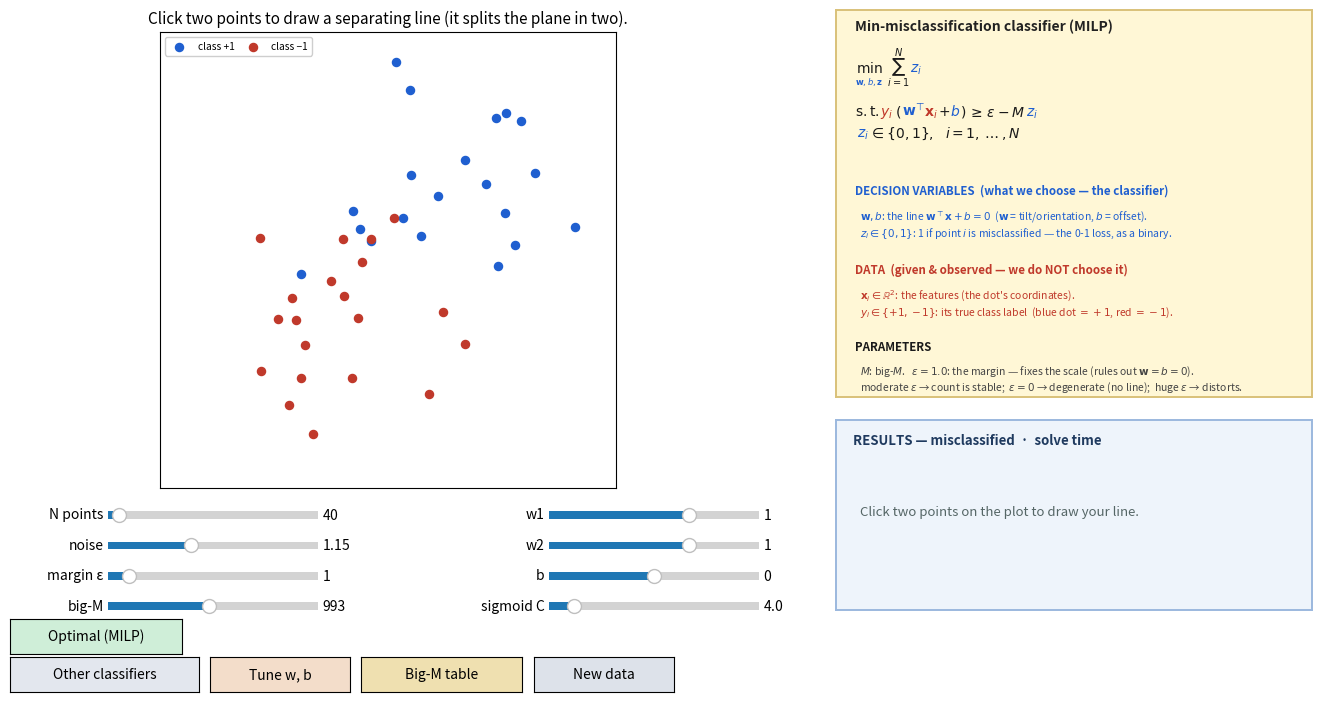

Here is the Python script that generated this plot:
"""
CLASSIFICATION MODULE — draw your own separating line vs. the MILP optimum
==========================================================================
IP-course exhibit (same dashboard style as the LAP modules).  Students are given a
2-D labelled dataset and DRAW a linear classifier by clicking two points; the panel
reports how many points their line misclassifies.  Pressing "Optimal (MILP)" solves
the exact minimum-misclassification problem and overlays the optimal line to compare.

The 0-1 (indicator) loss is modelled as a MILP — one binary z_i per point + big-M:
    min  sum_i z_i   s.t.  y_i (w.x_i + b) >= 1 - M z_i ,  z_i in {0,1}.

Run:  python viz/module_classify.py
"""
import os
import sys
import time
import contextlib
import numpy as np
import matplotlib.pyplot as plt
from matplotlib.widgets import Slider, Button
from matplotlib.lines import Line2D
from matplotlib.offsetbox import TextArea, HPacker, VPacker, AnnotationBbox
from scipy.optimize import milp, LinearConstraint, Bounds, minimize


@contextlib.contextmanager
def _silence_stdio():
    """Mute the C-level stdout/stderr (HiGHS prints internal MIP logging there)."""
    sys.stdout.flush(); sys.stderr.flush()
    saved = (os.dup(1), os.dup(2))
    devnull = os.open(os.devnull, os.O_WRONLY)
    try:
        os.dup2(devnull, 1); os.dup2(devnull, 2)
        yield
    finally:
        os.dup2(saved[0], 1); os.dup2(saved[1], 2)
        os.close(devnull); os.close(saved[0]); os.close(saved[1])

POS, NEG, YOU, OPT, WB = "#1f5fd0", "#c0392b", "#111111", "#1a8a3a", "#e8820c"
SVM_C, LOG_C, NN_C = "#7e3ff2", "#0e8a8a", "#d6336c"   # SVM purple / logistic teal / NN pink
SIG_C = "#b5179e"   # sigmoid (nonconvex smooth 0-1 loss) — magenta
DEC, DATA, PAR = "#1f5fd0", "#c0392b", "#1a1a1a"   # decision (blue) / data (red) / params
W_BND, B_BND = 20.0, 8.0    # w-bound generous so the margin ε is a pure scale normalization
seed_rng = np.random.default_rng(0)
state = {"X": None, "y": None, "clicks": [], "you": None, "opt": None,
         "wb": None, "wb_on": False, "bigm": None,
         "svm": None, "logistic": None, "sigmoid": None, "sig_seed": 0,
         "nn": None, "nn_size": "small", "algo": "milp", "show_algos": False}


def _minop(sub, fs):
    return VPacker(align="center", pad=0, sep=0, children=[
        TextArea(r"$\min$", textprops=dict(color=PAR, fontsize=fs)),
        TextArea(sub, textprops=dict(color=DEC, fontsize=fs * 0.6))])


def _eqline(items, fs):
    ch = [it if not isinstance(it, tuple)
          else TextArea(it[0], textprops=dict(color=it[1], fontsize=fs)) for it in items]
    return HPacker(align="baseline", pad=0, sep=0, children=ch)


def gen_data(N, noise=1.15):
    rng = np.random.default_rng(int(seed_rng.integers(1, 99999)))
    n1 = N // 2
    X = np.vstack([rng.normal([1.25, 1.25], noise, (n1, 2)),
                   rng.normal([-1.25, -1.25], noise, (N - n1, 2))])
    y = np.r_[np.ones(n1), -np.ones(N - n1)]
    state["X"], state["y"] = X, y
    state["clicks"], state["you"], state["opt"] = [], None, None
    state["svm"] = state["logistic"] = state["sigmoid"] = state["nn"] = None  # stale on new data


def evaluate(w, b):
    """Misclassified count + mask for a line, taking the better of the 2 orientations."""
    X, y = state["X"], state["y"]
    s = X @ w + b
    e1 = (np.where(s >= 0, 1, -1) != y)
    e2 = (np.where(-s >= 0, 1, -1) != y)
    if e1.sum() <= e2.sum():
        return int(e1.sum()), e1, (np.asarray(w), b)
    return int(e2.sum()), e2, (-np.asarray(w), -b)


def line_from_clicks(p1, p2):
    d = np.array(p2) - np.array(p1)
    w = np.array([-d[1], d[0]])                 # normal to the drawn segment
    return w, -w @ np.array(p1)


def solve_milp():
    X, y = state["X"], state["y"]; N = len(y)
    gamma = float(s_margin.val)
    M = 10 ** float(s_bigm.val)                         # from the big-M slider (log scale)
    A = np.zeros((N, 3 + N))
    A[:, 0:2] = y[:, None] * X
    A[:, 2] = y
    A[np.arange(N), 3 + np.arange(N)] = M
    con = LinearConstraint(A, lb=np.full(N, gamma), ub=np.inf)
    bounds = Bounds(np.r_[-W_BND, -W_BND, -B_BND, np.zeros(N)],
                    np.r_[W_BND, W_BND, B_BND, np.ones(N)])
    t = time.perf_counter()
    # presolve OFF so a loose big-M is NOT auto-tightened — the M really affects the time
    with _silence_stdio():
        res = milp(c=np.r_[0, 0, 0, np.ones(N)], constraints=con,
                   integrality=np.r_[0, 0, 0, np.ones(N)], bounds=bounds,
                   options={"presolve": False, "time_limit": 20})
    dt = time.perf_counter() - t
    if res.x is None:                                   # too-small M → can be infeasible
        state["opt"] = {"infeasible": True, "M": M, "time": dt, "miss": None}
    else:
        miss, mask, (w, b) = evaluate(res.x[0:2], res.x[2])
        state["opt"] = {"w": w, "b": b, "miss": miss, "mask": mask, "time": dt, "M": M}


def _solve_M(M, relax=False, tl=10):
    """Solve the MILP (or its LP relaxation) for a GIVEN big-M.  presolve is turned
    off so a loose big-M is not silently tightened away by the solver."""
    X, y = state["X"], state["y"]; N = len(y); eps = float(s_margin.val)
    A = np.zeros((N, 3 + N)); A[:, 0:2] = y[:, None] * X; A[:, 2] = y
    A[np.arange(N), 3 + np.arange(N)] = M
    con = LinearConstraint(A, lb=np.full(N, eps), ub=np.inf)
    bnd = Bounds(np.r_[-W_BND, -W_BND, -B_BND, np.zeros(N)],
                 np.r_[W_BND, W_BND, B_BND, np.ones(N)])
    integ = np.r_[0, 0, 0, (np.zeros(N) if relax else np.ones(N))]
    t = time.perf_counter()
    with _silence_stdio():
        r = milp(c=np.r_[0, 0, 0, np.ones(N)], constraints=con, integrality=integ,
                 bounds=bnd, options={"presolve": False, "time_limit": tl})
    return r, time.perf_counter() - t


def compute_bigm():
    """Solve at several big-M values to show the cost of choosing M badly."""
    X = state["X"]; eps = float(s_margin.val)
    Mt = eps + W_BND * np.abs(X).sum(1).max() + B_BND     # smallest valid big-M
    rows = []
    for M in (3.0, Mt, 30 * Mt, 300 * Mt):
        lp, _ = _solve_M(M, relax=True, tl=8)
        ip, t = _solve_M(M, tl=10)
        lpb = lp.fun if (lp.success and lp.fun is not None) else None
        miss = evaluate(ip.x[0:2], ip.x[2])[0] if ip.success else None
        rows.append((M, t, miss, lpb))
    state["bigm"] = {"Mt": Mt, "rows": rows}


# ── surrogate-loss classifiers (convex, NO binary variables → fast) ────────────
def solve_svm(C=1.0):
    """Soft-margin SVM (hinge loss): min ½‖w‖² + C·Σ max(0, 1 − yᵢ(wᵀxᵢ+b))."""
    X, y = state["X"], state["y"]

    def f(th):
        w, b = th[:2], th[2]
        return 0.5 * (w @ w) + C * np.maximum(0.0, 1.0 - y * (X @ w + b)).sum()

    def g(th):
        w, b = th[:2], th[2]
        a = (y * (X @ w + b) < 1.0).astype(float)        # active (margin-violating) points
        return np.r_[w - C * (X.T @ (a * y)), -C * (a * y).sum()]

    t = time.perf_counter()
    r = minimize(f, np.zeros(3), jac=g, method="L-BFGS-B")
    dt = time.perf_counter() - t
    miss, mask, (w, b) = evaluate(r.x[:2], r.x[2])
    return {"w": w, "b": b, "miss": miss, "mask": mask, "time": dt}


def solve_logistic(lam=0.01):
    """Logistic regression (log loss): min Σ log(1 + exp(−yᵢ(wᵀxᵢ+b)))."""
    X, y = state["X"], state["y"]

    def f(th):
        w, b = th[:2], th[2]
        return np.logaddexp(0.0, -y * (X @ w + b)).sum() + 0.5 * lam * (w @ w)

    def g(th):
        w, b = th[:2], th[2]
        p = 1.0 / (1.0 + np.exp(np.clip(y * (X @ w + b), -50, 50)))   # σ(−margin)
        return np.r_[X.T @ (-y * p) + lam * w, (-y * p).sum()]

    t = time.perf_counter()
    r = minimize(f, np.zeros(3), jac=g, method="L-BFGS-B")
    dt = time.perf_counter() - t
    miss, mask, (w, b) = evaluate(r.x[:2], r.x[2])
    return {"w": w, "b": b, "miss": miss, "mask": mask, "time": dt}


def solve_sigmoid(C=4.0, seed=0, lam=1e-3):
    """Smooth (NONCONVEX) approximation to the 0-1 loss itself:
        min_{w,b}  Σᵢ 1 / (1 + exp(C·yᵢ(wᵀxᵢ+b)))  (+ tiny ridge to pin the scale).
    Each term is a sigmoid in the margin: ≈1 when misclassified, ≈0 when correct, and
    as C→∞ it → the exact indicator.  But it is NONCONVEX, so gradient descent only
    reaches a LOCAL optimum that depends on the random start — change the seed and the
    line (and the error count) can jump.  This is exactly what the MILP avoids."""
    X, y = state["X"], state["y"]
    rng = np.random.default_rng(int(seed))

    def f(th):
        w, b = th[:2], th[2]
        s = 1.0 / (1.0 + np.exp(np.clip(C * y * (X @ w + b), -50, 50)))   # loss per point
        return s.sum() + 0.5 * lam * (w @ w)

    def g(th):
        w, b = th[:2], th[2]
        s = 1.0 / (1.0 + np.exp(np.clip(C * y * (X @ w + b), -50, 50)))
        d = (-C * s * (1.0 - s)) * y                 # dℓ/d(score) per point
        return np.r_[X.T @ d + lam * w, d.sum()]

    th0 = np.r_[4.0 * rng.standard_normal(2), 2.0 * rng.standard_normal()]   # spread-out random start
    t = time.perf_counter()
    r = minimize(f, th0, jac=g, method="L-BFGS-B")
    dt = time.perf_counter() - t
    miss, mask, (w, b) = evaluate(r.x[:2], r.x[2])
    return {"w": w, "b": b, "miss": miss, "mask": mask, "time": dt}


# ── neural-net classifier (nonlinear boundary; capacity → accuracy → overfit) ──
# small/slim → ~linear;  medium → much better;  large → memorises the data (~100%).
#                hidden units,   max-epochs, weight-decay, stop-when-train-miss≤
NN_SPECS = {"small":  ([6],          2500,  1e-3, None),  # slim → barely beyond a line
            "medium": ([24, 24],     3000,  1e-4, None),  # bends the boundary → much better
            "large":  ([80, 80, 40], 15000, 0.0,  0)}     # high capacity → memorises (~100%)
NN_ORDER = ["small", "medium", "large"]


def _mlp_predict(params, X):
    a = X
    for i, (W, b) in enumerate(params):
        a = a @ W + b
        if i < len(params) - 1:
            a = np.maximum(0.0, a)              # ReLU on hidden layers
    return a[:, 0]                              # linear output logit


def train_nn(size="small"):
    """Train an MLP by full-batch Adam on the logistic (cross-entropy) loss.  Bigger
    nets + more epochs + less weight-decay → they carve a wigglier nonlinear boundary
    and eventually MEMORISE the training points (≈100% train accuracy = overfitting)."""
    hidden, epochs, l2, stop = NN_SPECS[size]
    X, y = state["X"], state["y"]
    mu, sd = X.mean(0), X.std(0) + 1e-9
    Xn = (X - mu) / sd                          # standardise inputs (helps training)
    t = (y + 1) / 2.0                           # labels → {0,1}
    n = len(y)
    rng = np.random.default_rng(0)              # fixed seed → reproducible
    sizes = [2] + hidden + [1]
    params = [[rng.standard_normal((a, b)) * np.sqrt(2.0 / a), np.zeros(b)]
              for a, b in zip(sizes[:-1], sizes[1:])]
    mAd = [[np.zeros_like(W), np.zeros_like(bb)] for W, bb in params]
    vAd = [[np.zeros_like(W), np.zeros_like(bb)] for W, bb in params]
    b1, b2, eps, lr = 0.9, 0.999, 1e-8, 0.02
    t0 = time.perf_counter()
    for ep in range(1, epochs + 1):
        acts = [Xn]                             # forward, caching activations
        for i, (W, b) in enumerate(params):
            z = acts[-1] @ W + b
            acts.append(np.maximum(0.0, z) if i < len(params) - 1 else z)
        p = 1.0 / (1.0 + np.exp(-np.clip(acts[-1][:, 0], -50, 50)))
        g = ((p - t) / n)[:, None]              # dL/d(logit)
        grads = [None] * len(params)
        for i in reversed(range(len(params))):
            gW = acts[i].T @ g + l2 * params[i][0]
            grads[i] = [gW, g.sum(0)]
            if i > 0:
                g = (g @ params[i][0].T) * (acts[i] > 0)   # back-prop through ReLU
        for i in range(len(params)):            # Adam update
            for j in range(2):
                mAd[i][j] = b1 * mAd[i][j] + (1 - b1) * grads[i][j]
                vAd[i][j] = b2 * vAd[i][j] + (1 - b2) * grads[i][j] ** 2
                mh = mAd[i][j] / (1 - b1 ** ep); vh = vAd[i][j] / (1 - b2 ** ep)
                params[i][j] -= lr * mh / (np.sqrt(vh) + eps)
        if stop is not None and ep % 250 == 0:        # early stop once it memorises
            if int((np.where(_mlp_predict(params, Xn) >= 0, 1, -1) != y).sum()) <= stop:
                break
    dt = time.perf_counter() - t0
    predict = lambda Q: _mlp_predict(params, (Q - mu) / sd)   # logit on raw coords
    yhat = np.where(predict(X) >= 0, 1, -1)
    mask = yhat != y
    return {"miss": int(mask.sum()), "mask": mask, "time": dt,
            "predict": predict, "hidden": hidden}


gen_data(40)

# ── figure ────────────────────────────────────────────────────────────────────
fig = plt.figure(figsize=(14, 7.6))
fig.canvas.manager.set_window_title("Classification — your line vs the MILP optimum")
ax = fig.add_axes([0.055, 0.30, 0.52, 0.60])
ax_model = fig.add_axes([0.635, 0.42, 0.34, 0.51])
ax_results = fig.add_axes([0.635, 0.14, 0.34, 0.25])

s_n = Slider(plt.axes([0.115, 0.255, 0.15, 0.02]), "N points", 20, 400, valinit=40, valstep=4)
s_noise = Slider(plt.axes([0.115, 0.215, 0.15, 0.02]), "noise", 0.6, 2.0, valinit=1.15, valstep=0.05)
s_margin = Slider(plt.axes([0.115, 0.175, 0.15, 0.02]), "margin ε", 0.0, 10.0, valinit=1.0, valstep=0.5)
# big-M slider is LOG-scale (M spans 3 … 500000); valtext shows the actual M
s_bigm = Slider(plt.axes([0.115, 0.135, 0.15, 0.02]), "big-M", np.log10(3), np.log10(5e5),
                valinit=3.0, valstep=0.02)
s_bigm.valtext.set_text("%.0f" % (10 ** s_bigm.val))
s_w1 = Slider(plt.axes([0.43, 0.255, 0.15, 0.02]), "w1", -3.0, 3.0, valinit=1.0, valstep=0.1)
s_w2 = Slider(plt.axes([0.43, 0.215, 0.15, 0.02]), "w2", -3.0, 3.0, valinit=1.0, valstep=0.1)
s_b = Slider(plt.axes([0.43, 0.175, 0.15, 0.02]), "b", -5.0, 5.0, valinit=0.0, valstep=0.1)
# sigmoid steepness C (only relevant once "Sigmoid" is used) — larger C ⇒ closer to the 0-1 loss
s_sigC = Slider(plt.axes([0.43, 0.135, 0.15, 0.02]), "sigmoid C", 0.5, 30.0, valinit=4.0, valstep=0.5)
# row A — the CLASSIFIERS (SVM/Logistic/Sigmoid stay hidden until "Other classifiers" is pressed)
b_opt = Button(plt.axes([0.045, 0.082, 0.123, 0.046]), "Optimal (MILP)", color="#cfeed8", hovercolor="#a9dfb9")
b_svm = Button(plt.axes([0.172, 0.082, 0.058, 0.046]), "SVM", color="#e3d7fb", hovercolor="#cdb6f4")
b_log = Button(plt.axes([0.234, 0.082, 0.083, 0.046]), "Logistic", color="#cce9e6", hovercolor="#a4d8d2")
b_sig = Button(plt.axes([0.321, 0.082, 0.085, 0.046]), "Sigmoid", color="#f7cdec", hovercolor="#eda6da")
b_nn = Button(plt.axes([0.410, 0.082, 0.135, 0.046]), "Neural net", color="#f6d3e2", hovercolor="#eeacc8")
b_svm.ax.set_visible(False); b_log.ax.set_visible(False)
b_sig.ax.set_visible(False); b_nn.ax.set_visible(False)
# row B — actions
b_more = Button(plt.axes([0.045, 0.032, 0.135, 0.046]), "Other classifiers", color="#e3e7ee", hovercolor="#cfd6e0")
b_wb = Button(plt.axes([0.188, 0.032, 0.10, 0.046]), "Tune w, b", color="#f3ddca", hovercolor="#e8b894")
b_bigm = Button(plt.axes([0.296, 0.032, 0.115, 0.046]), "Big-M table", color="#efe0b0", hovercolor="#e3cd86")
b_reset = Button(plt.axes([0.419, 0.032, 0.10, 0.046]), "New data", color="#dde2ea")


def _box(a, fc, ec):
    a.clear(); a.set_facecolor(fc); a.set_xticks([]); a.set_yticks([]); a.set_xlim(0, 1); a.set_ylim(0, 1)
    for sp in a.spines.values():
        sp.set_visible(True); sp.set_edgecolor(ec); sp.set_linewidth(1.4)


def _plot_line(w, b, color, style, label):
    x0, x1 = ax.get_xlim()
    if abs(w[1]) > 1e-9:
        xs = np.array([x0, x1]); ys = -(w[0] * xs + b) / w[1]
    else:
        xs = np.array([-b / w[0], -b / w[0]]); ys = np.array(ax.get_ylim())
    ax.plot(xs, ys, color=color, ls=style, lw=2.3, label=label, zorder=4)


def draw():
    X, y = state["X"], state["y"]
    ax.clear()
    # the W,B classifier (hidden until "Tune w, b" is pressed, so the first attempt
    # — the student's own drawn line — is not biased by seeing it)
    if state["wb_on"]:
        wm, wmask, (ww, wbo) = evaluate(np.array([s_w1.val, s_w2.val]), float(s_b.val))
        state["wb"] = {"w": ww, "b": wbo, "miss": wm, "mask": wmask}
    else:
        state["wb"] = None
    ax.scatter(X[y > 0, 0], X[y > 0, 1], c=POS, s=34, label="class +1", zorder=3)
    ax.scatter(X[y < 0, 0], X[y < 0, 1], c=NEG, s=34, label="class −1", zorder=3)
    lim = np.abs(X).max() * 1.15
    ax.set_xlim(-lim, lim); ax.set_ylim(-lim, lim); ax.set_aspect("equal")
    ax.set_xticks([]); ax.set_yticks([])
    for p in state["clicks"]:                    # pending clicked points
        ax.plot(p[0], p[1], "x", color=YOU, ms=11, mew=2.4, zorder=6)
    wb, you, opt = state["wb"], state["you"], state["opt"]
    nn_mode = state["algo"] == "nn" and state["nn"]
    if nn_mode:                                  # NONLINEAR boundary: shade regions + curve
        res = state["nn"][state["nn_size"]]
        gx = np.linspace(-lim, lim, 170)
        XX, YY = np.meshgrid(gx, gx)
        ZZ = res["predict"](np.c_[XX.ravel(), YY.ravel()]).reshape(XX.shape)
        ax.contourf(XX, YY, ZZ, levels=[-1e9, 0, 1e9],
                    colors=["#ffd9d2", "#d3e2ff"], alpha=0.55, zorder=0)
        ax.contour(XX, YY, ZZ, levels=[0], colors=[NN_C], linewidths=2.4, zorder=4)
        ax.plot([], [], color=NN_C, lw=2.4, label="NN boundary (%s)" % state["nn_size"])
        ax.scatter(X[res["mask"], 0], X[res["mask"], 1], s=150, facecolors="none",
                   edgecolors=NN_C, linewidths=1.9, zorder=5)
    if opt and not opt.get("infeasible"):        # optimal line (green) — always a reference
        _plot_line(opt["w"], opt["b"], OPT, "-", "MILP optimum")
        if not nn_mode:
            ax.scatter(X[opt["mask"], 0], X[opt["mask"], 1], s=300, facecolors="none",
                       edgecolors=OPT, linewidths=1.9, zorder=4)
    if not nn_mode:                              # the straight-line classifiers
        sv, lg = state["svm"], state["logistic"]
        if sv:                                    # SVM (purple); rings only when in focus
            _plot_line(sv["w"], sv["b"], SVM_C, "-", "SVM (hinge)")
            if state["algo"] == "svm":
                ax.scatter(X[sv["mask"], 0], X[sv["mask"], 1], s=210, facecolors="none",
                           edgecolors=SVM_C, linewidths=1.8, zorder=4.3)
        if lg:                                    # logistic (teal); rings only when in focus
            _plot_line(lg["w"], lg["b"], LOG_C, "-", "logistic")
            if state["algo"] == "logistic":
                ax.scatter(X[lg["mask"], 0], X[lg["mask"], 1], s=150, facecolors="none",
                           edgecolors=LOG_C, linewidths=1.8, zorder=4.4)
        sg = state["sigmoid"]
        if sg:                                    # sigmoid (magenta); rings only when in focus
            _plot_line(sg["w"], sg["b"], SIG_C, "-", "sigmoid (nonconvex)")
            if state["algo"] == "sigmoid":
                ax.scatter(X[sg["mask"], 0], X[sg["mask"], 1], s=170, facecolors="none",
                           edgecolors=SIG_C, linewidths=1.8, zorder=4.35)
        if wb:                                   # only after "Tune w, b" is pressed
            if np.hypot(*wb["w"]) > 1e-6:
                _plot_line(wb["w"], wb["b"], WB, "-", "W,B line (sliders)")
            ax.scatter(X[wb["mask"], 0], X[wb["mask"], 1], s=185, facecolors="none",
                       edgecolors=WB, linewidths=1.8, zorder=4.5)
        if you:                                  # clicked line (black) — innermost rings
            _plot_line(you["w"], you["b"], YOU, "--", "your line (clicked)")
            ax.scatter(X[you["mask"], 0], X[you["mask"], 1], s=90, facecolors="none",
                       edgecolors=YOU, linewidths=1.6, zorder=5)
    if nn_mode:
        ax.set_title("Neural net: a NONLINEAR boundary — capacity lets it bend "
                     "(the large net wraps every point).", fontsize=10.5)
    else:
        ax.set_title("Click two points to draw a separating line "
                     "(it splits the plane in two).", fontsize=11)
    ax.legend(loc="upper left", fontsize=7.3, framealpha=0.95, ncol=2, columnspacing=0.8)
    draw_model()
    if state["bigm"]:
        draw_bigm()
    elif nn_mode:
        draw_results_nn()
    else:
        draw_results()
    fig.canvas.draw_idle()


def draw_bigm():
    _box(ax_results, "white", "#9bb8de")
    ax_results.set_xticks([]); ax_results.set_yticks([])
    bm = state["bigm"]; Mt = bm["Mt"]
    ax_results.text(0.035, 0.96, "BIG-M:  too small breaks it · too large slows it",
                    fontsize=8.8, fontweight="bold", va="top", color="#1f3a5f")
    cell = [["%.0f" % M, "%.2f" % t, "infeasible" if miss is None else "%d" % miss,
             "—" if lpb is None else "%.1f" % lpb] for (M, t, miss, lpb) in bm["rows"]]
    tbl = ax_results.table(cellText=cell,
        colLabels=["big-M", "time (s)", "misclassified", "LP bound"],
        cellLoc="center", colLoc="center", colWidths=[0.26, 0.18, 0.34, 0.22],
        bbox=[0.02, 0.40, 0.96, 0.48])
    tbl.auto_set_font_size(False); tbl.set_fontsize(7.0)
    ref = next((mi for (M, t, mi, lp) in bm["rows"]
                if abs(M - Mt) < 1e-6 and mi is not None), None)   # the correct count
    for (rr, cc), c_ in tbl.get_celld().items():
        c_.set_edgecolor("#bcccdd"); c_.set_linewidth(0.8)
        if rr == 0:
            c_.set_facecolor("#dbe7f3"); c_.get_text().set_fontweight("bold")
        else:
            M, t, miss, lpb = bm["rows"][rr - 1]
            if miss is None or (ref is not None and miss > ref):
                c_.set_facecolor("#fcebea")                 # infeasible / wrong → red tint
            elif abs(M - Mt) < 1e-6:
                c_.set_facecolor("#e3f3e9")                 # the tight valid M → green
    ax_results.text(0.04, 0.32,
                    "small M → INFEASIBLE / wrong (it forbids valid classifiers).",
                    fontsize=7.3, va="top", color="#b03030", style="italic")
    ax_results.text(0.04, 0.205,
                    "large M → LP bound (the solver's head-start) → 0, so it must search harder.",
                    fontsize=7.3, va="top", color="#333", style="italic")
    ax_results.text(0.04, 0.09, "best = the smallest VALID big-M  (≈ %.0f here)." % Mt,
                    fontsize=7.5, va="top", color="#1a5f33", style="italic", fontweight="bold")


def draw_model():
    _box(ax_model, "#fff7d6", "#d9c179")
    algo = state.get("algo", "milp")
    if algo == "svm":
        _model_svm()
    elif algo == "logistic":
        _model_logistic()
    elif algo == "sigmoid":
        _model_sigmoid()
    elif algo == "nn":
        _model_nn()
    else:
        _model_milp()


def _model_milp():
    fs = 10
    rows = [
        TextArea("Min-misclassification classifier (MILP)",
                 textprops=dict(fontsize=10, fontweight="bold", color="#222")),
        TextArea(" ", textprops=dict(fontsize=3)),
        _eqline([_minop(r"$\mathbf{w},b,\mathbf{z}$", fs),
                 (r"$\ \sum_{i=1}^{N}$", PAR), (r"$z_i$", DEC)], fs),
        TextArea(" ", textprops=dict(fontsize=2)),
        _eqline([(r"$\mathrm{s.t.}\ \ $", PAR), (r"$y_i$", DATA), (r"$\,($", PAR),
                 (r"$\mathbf{w}^{\!\top}$", DEC), (r"$\mathbf{x}_i$", DATA),
                 (r"$+$", PAR), (r"$b$", DEC), (r"$)\,\geq\,\epsilon - M$", PAR),
                 (r"$z_i$", DEC)], fs),
        _eqline([(r"$\qquad\ $", PAR), (r"$z_i$", DEC),
                 (r"$\in\{0,1\},\ \ i=1,\dots,N$", PAR)], fs),
    ]
    ax_model.add_artist(AnnotationBbox(VPacker(align="left", pad=0, sep=3, children=rows),
                        (0.04, 0.975), xycoords="axes fraction", box_alignment=(0, 1),
                        frameon=False))
    ax_model.text(0.04, 0.55, "DECISION VARIABLES  (what we choose — the classifier)",
                  fontsize=8.3, fontweight="bold", va="top", color=DEC)
    ax_model.text(0.05, 0.485,
                  r"$\mathbf{w},b$: the line $\mathbf{w}^\top\mathbf{x}+b=0$  ($\mathbf{w}$"
                  r" = tilt/orientation, $b$ = offset)." "\n"
                  r"$z_i\in\{0,1\}$: 1 if point $i$ is misclassified — the 0-1 loss, as a binary.",
                  fontsize=7.5, va="top", color=DEC)
    ax_model.text(0.04, 0.345, "DATA  (given & observed — we do NOT choose it)",
                  fontsize=8.3, fontweight="bold", va="top", color=DATA)
    ax_model.text(0.05, 0.28,
                  r"$\mathbf{x}_i\in\mathbb{R}^2$: the features (the dot's coordinates)." "\n"
                  r"$y_i\in\{+1,-1\}$: its true class label  (blue dot $=+1$, red $=-1$).",
                  fontsize=7.5, va="top", color=DATA)
    ax_model.text(0.04, 0.145, "PARAMETERS", fontsize=8.3, fontweight="bold",
                  va="top", color=PAR)
    ax_model.text(0.05, 0.085,
                  r"$M$: big-$M$.   $\epsilon=%.1f$: the margin — fixes the scale (rules out "
                  r"$\mathbf{w}=b=0$)." "\n"
                  r"moderate $\epsilon$ → count is stable;  $\epsilon=0$ → degenerate (no line);"
                  r"  huge $\epsilon$ → distorts." % float(s_margin.val),
                  fontsize=7.5, va="top", color="#444")


def _model_svm():
    fs = 10
    rows = [
        TextArea("SVM — soft-margin (hinge loss)",
                 textprops=dict(fontsize=10, fontweight="bold", color="#222")),
        TextArea(" ", textprops=dict(fontsize=3)),
        _eqline([_minop(r"$\mathbf{w},b$", fs),
                 (r"$\ \frac{1}{2}\|$", PAR), (r"$\mathbf{w}$", DEC),
                 (r"$\|^2 + C\sum_i \max(0,\ 1-$", PAR), (r"$y_i$", DATA),
                 (r"$($", PAR), (r"$\mathbf{w}^{\!\top}$", DEC), (r"$\mathbf{x}_i$", DATA),
                 (r"$+$", PAR), (r"$b$", DEC), (r"$))$", PAR)], fs),
    ]
    ax_model.add_artist(AnnotationBbox(VPacker(align="left", pad=0, sep=3, children=rows),
                        (0.04, 0.975), xycoords="axes fraction", box_alignment=(0, 1),
                        frameon=False))
    ax_model.text(0.04, 0.66, "DECISION VARIABLES  (the classifier — the line)",
                  fontsize=8.3, fontweight="bold", va="top", color=DEC)
    ax_model.text(0.05, 0.595,
                  r"$\mathbf{w},b$: the line $\mathbf{w}^\top\mathbf{x}+b=0$." "\n"
                  r"NO binary $z_i$ — so the problem is convex & continuous (no integers).",
                  fontsize=7.5, va="top", color=DEC)
    ax_model.text(0.04, 0.46, "DATA  (given — we do NOT choose it)",
                  fontsize=8.3, fontweight="bold", va="top", color=DATA)
    ax_model.text(0.05, 0.395,
                  r"$\mathbf{x}_i\in\mathbb{R}^2$: features;   $y_i\in\{+1,-1\}$: true label.",
                  fontsize=7.5, va="top", color=DATA)
    ax_model.text(0.04, 0.30, "PARAMETERS", fontsize=8.3, fontweight="bold",
                  va="top", color=PAR)
    ax_model.text(0.05, 0.235,
                  r"$C>0$: how hard to penalise margin violations.",
                  fontsize=7.5, va="top", color="#444")
    ax_model.text(0.04, 0.135,
                  "hinge = a CONVEX upper bound on the 0-1 loss.  No integers → solves in\n"
                  "milliseconds, but minimises a proxy, so usually a few more errors than MILP.",
                  fontsize=7.6, va="top", color="#6a3fb0", style="italic", fontweight="bold")


def _model_logistic():
    fs = 10
    rows = [
        TextArea("Logistic regression (log loss)",
                 textprops=dict(fontsize=10, fontweight="bold", color="#222")),
        TextArea(" ", textprops=dict(fontsize=3)),
        _eqline([_minop(r"$\mathbf{w},b$", fs),
                 (r"$\ \sum_i \log(1+\exp(-$", PAR), (r"$y_i$", DATA),
                 (r"$($", PAR), (r"$\mathbf{w}^{\!\top}$", DEC), (r"$\mathbf{x}_i$", DATA),
                 (r"$+$", PAR), (r"$b$", DEC), (r"$)))$", PAR)], fs),
    ]
    ax_model.add_artist(AnnotationBbox(VPacker(align="left", pad=0, sep=3, children=rows),
                        (0.04, 0.975), xycoords="axes fraction", box_alignment=(0, 1),
                        frameon=False))
    ax_model.text(0.04, 0.66, "DECISION VARIABLES  (the classifier — the line)",
                  fontsize=8.3, fontweight="bold", va="top", color=DEC)
    ax_model.text(0.05, 0.595,
                  r"$\mathbf{w},b$: the line $\mathbf{w}^\top\mathbf{x}+b=0$." "\n"
                  r"NO binary $z_i$ — convex & continuous; $\sigma(\mathbf{w}^\top\mathbf{x}+b)$"
                  r" also gives a class PROBABILITY.",
                  fontsize=7.5, va="top", color=DEC)
    ax_model.text(0.04, 0.44, "DATA  (given — we do NOT choose it)",
                  fontsize=8.3, fontweight="bold", va="top", color=DATA)
    ax_model.text(0.05, 0.375,
                  r"$\mathbf{x}_i\in\mathbb{R}^2$: features;   $y_i\in\{+1,-1\}$: true label.",
                  fontsize=7.5, va="top", color=DATA)
    ax_model.text(0.04, 0.275, "PARAMETERS", fontsize=8.3, fontweight="bold",
                  va="top", color=PAR)
    ax_model.text(0.05, 0.21, "(none needed — a tiny ridge keeps $\\mathbf{w}$ finite.)",
                  fontsize=7.5, va="top", color="#444")
    ax_model.text(0.04, 0.12,
                  "log loss = another CONVEX surrogate for the 0-1 loss.  No integers →\n"
                  "milliseconds; smooth everywhere, and outputs a probability, not just a side.",
                  fontsize=7.6, va="top", color="#0a6e6a", style="italic", fontweight="bold")


def _model_sigmoid():
    fs = 10
    rows = [
        TextArea("Sigmoid loss — a smooth (NONCONVEX) 0-1 surrogate",
                 textprops=dict(fontsize=10, fontweight="bold", color="#222")),
        TextArea(" ", textprops=dict(fontsize=3)),
        _eqline([_minop(r"$\mathbf{w},b$", fs),
                 (r"$\ \sum_i (1+\exp(C\,$", PAR), (r"$y_i$", DATA),
                 (r"$($", PAR), (r"$\mathbf{w}^{\!\top}$", DEC), (r"$\mathbf{x}_i$", DATA),
                 (r"$+$", PAR), (r"$b$", DEC), (r"$)))^{-1}$", PAR)], fs),
    ]
    ax_model.add_artist(AnnotationBbox(VPacker(align="left", pad=0, sep=3, children=rows),
                        (0.04, 0.975), xycoords="axes fraction", box_alignment=(0, 1),
                        frameon=False))
    ax_model.text(0.04, 0.66, "DECISION VARIABLES  (the classifier — the line)",
                  fontsize=8.3, fontweight="bold", va="top", color=DEC)
    ax_model.text(0.05, 0.595,
                  r"$\mathbf{w},b$: the line $\mathbf{w}^\top\mathbf{x}+b=0$." "\n"
                  r"No binary $z_i$ — but each term is an S-curve, so the loss is NONCONVEX.",
                  fontsize=7.5, va="top", color=DEC)
    ax_model.text(0.04, 0.46, "DATA  (given — we do NOT choose it)",
                  fontsize=8.3, fontweight="bold", va="top", color=DATA)
    ax_model.text(0.05, 0.395,
                  r"$\mathbf{x}_i\in\mathbb{R}^2$: features;   $y_i\in\{+1,-1\}$: true label.",
                  fontsize=7.5, va="top", color=DATA)
    ax_model.text(0.04, 0.30, "PARAMETERS", fontsize=8.3, fontweight="bold",
                  va="top", color=PAR)
    ax_model.text(0.05, 0.235,
                  r"$C=%.1f$: steepness.  Larger $C$ $\to$ each term $\to$ the exact $1\{$miss$\}$,"
                  "\nbut the gradient goes flat away from the line, so it is HARDER to optimise."
                  % float(s_sigC.val),
                  fontsize=7.5, va="top", color="#444")
    ax_model.text(0.04, 0.135,
                  "≈ the 0-1 loss itself (bounded, robust to outliers) — but NONCONVEX.\n"
                  "Gradient descent finds only a LOCAL optimum: press  Sigmoid  again for a new\n"
                  "random start and the line can JUMP.  This is exactly what the MILP avoids.",
                  fontsize=7.5, va="top", color=SIG_C, style="italic", fontweight="bold")


def _model_nn():
    fs = 10
    hidden = NN_SPECS[state["nn_size"]][0]
    rows = [
        TextArea("Neural network — nonlinear classifier  (%s: %s)"
                 % (state["nn_size"], "→".join(["2"] + [str(h) for h in hidden] + ["1"])),
                 textprops=dict(fontsize=9.5, fontweight="bold", color="#222")),
        TextArea(" ", textprops=dict(fontsize=3)),
        _eqline([(r"$\hat{y}=\mathrm{sign}($", PAR), (r"$W_2$", DEC),
                 (r"$\,\max(0,\,$", PAR), (r"$W_1$", DEC), (r"$\mathbf{x}$", DATA),
                 (r"$+$", PAR), (r"$b_1$", DEC), (r"$)+$", PAR), (r"$b_2$", DEC),
                 (r"$)$", PAR)], fs),
    ]
    ax_model.add_artist(AnnotationBbox(VPacker(align="left", pad=0, sep=3, children=rows),
                        (0.04, 0.975), xycoords="axes fraction", box_alignment=(0, 1),
                        frameon=False))
    ax_model.text(0.04, 0.67, "DECISION VARIABLES  (the network's weights)",
                  fontsize=8.3, fontweight="bold", va="top", color=DEC)
    ax_model.text(0.05, 0.605,
                  r"$W_1,b_1,W_2,b_2,\dots$: ALL the weights — slim net = a few, large net" "\n"
                  r"= thousands.  Stacked $\max(0,\cdot)$ layers BEND the boundary into any shape.",
                  fontsize=7.5, va="top", color=DEC)
    ax_model.text(0.04, 0.45, "DATA  (given — we do NOT choose it)",
                  fontsize=8.3, fontweight="bold", va="top", color=DATA)
    ax_model.text(0.05, 0.385,
                  r"$\mathbf{x}_i\in\mathbb{R}^2$: features;   $y_i\in\{+1,-1\}$: true label.",
                  fontsize=7.5, va="top", color=DATA)
    ax_model.text(0.04, 0.29, "TRAINING", fontsize=8.3, fontweight="bold", va="top", color=PAR)
    ax_model.text(0.05, 0.225,
                  "fit by gradient descent (not a solver).  Loss is NONCONVEX — no\n"
                  "global guarantee, no binaries; just keep nudging the weights downhill.",
                  fontsize=7.5, va="top", color="#444")
    ax_model.text(0.04, 0.115,
                  "Capacity ↑ → fits anything.  The LARGE net MEMORISES the data: ≈100%\n"
                  "in-sample.  That is OVERFITTING — superb on training, not on new points.",
                  fontsize=7.6, va="top", color="#b01b56", style="italic", fontweight="bold")


def fmt_time(t):
    return "%.0f ms" % (t * 1000) if t < 1 else "%.2f s" % t


def draw_results():
    _box(ax_results, "#eef4fb", "#9bb8de")
    ax_results.text(0.035, 0.93, "RESULTS — misclassified  ·  solve time", fontsize=9.5,
                    fontweight="bold", va="top", color="#1f3a5f")
    N = len(state["y"])
    wb, you, opt = state["wb"], state["you"], state["opt"]
    sv, lg, sg = state["svm"], state["logistic"], state["sigmoid"]
    rows = []
    if you:
        rows.append(("your line (clicked)", YOU, "%d / %d wrong" % (you["miss"], N)))
    if wb:
        rows.append(("W,B line (sliders)", WB, "%d / %d wrong" % (wb["miss"], N)))
    if opt:
        rt = ("INFEASIBLE · %s" % fmt_time(opt["time"]) if opt.get("infeasible")
              else "%d / %d wrong · %s" % (opt["miss"], N, fmt_time(opt["time"])))
        rows.append(("MILP optimum  (M=%.0f)" % opt["M"], OPT, rt))
    if sv:
        rows.append(("SVM (hinge)", SVM_C, "%d / %d wrong · %s" % (sv["miss"], N, fmt_time(sv["time"]))))
    if lg:
        rows.append(("logistic", LOG_C, "%d / %d wrong · %s" % (lg["miss"], N, fmt_time(lg["time"]))))
    if sg:
        rows.append(("sigmoid (C=%.1f, start #%d)" % (float(s_sigC.val), state["sig_seed"]),
                     SIG_C, "%d / %d wrong · %s" % (sg["miss"], N, fmt_time(sg["time"]))))
    if not rows:
        ax_results.text(0.05, 0.55, "Click two points on the plot to draw your line.",
                        fontsize=9.5, va="top", color="#566", style="italic")
        return
    yv, step = 0.81, min(0.135, 0.70 / len(rows))
    for label, col, rt in rows:
        ax_results.text(0.05, yv, label, fontsize=8.5, fontweight="bold", va="top", color=col)
        ax_results.text(0.965, yv, rt, fontsize=8.6, fontweight="bold", va="top",
                        ha="right", color="#16324f")
        yv -= step
    manual = [m for m in (you, wb) if m]
    surro = [s for s in (sv, lg) if s]
    opt_ok = opt and not opt.get("infeasible")
    if state["algo"] == "sigmoid" and sg:
        tail = (" — vs MILP %+d" % (sg["miss"] - opt["miss"])) if opt_ok else ""
        ax_results.text(0.05, yv + 0.01,
                        "NONCONVEX: this is start #%d's LOCAL optimum%s.\n"
                        "Press  Sigmoid  again (new start) — the count can jump." %
                        (state["sig_seed"], tail),
                        fontsize=8.0, fontweight="bold", va="top", color=SIG_C)
    elif opt_ok and surro:
        extra = min(s["miss"] for s in surro) - opt["miss"]
        speed = opt["time"] / max(min(s["time"] for s in surro), 1e-6)
        ax_results.text(0.05, yv + 0.01,
                        "MILP: fewest errors but slowest.\n"
                        "Surrogates ≈ %.0f× faster, %+d error(s) — a convex proxy." % (speed, extra),
                        fontsize=8.0, fontweight="bold", va="top", color="#5a2d91")
    elif opt_ok and manual:
        gap = min(m["miss"] for m in manual) - opt["miss"]
        if gap > 0:
            msg, c = "MILP beats your best by %d — tune w, b to close it." % gap, "#b03030"
        elif gap == 0:
            msg, c = "You matched the MILP optimum! 🎯", "#1a7a3a"
        else:
            msg, c = "'Optimum' is worse — ε too small (degenerate). Raise ε.", "#a8330a"
        ax_results.text(0.05, yv - 0.02, msg, fontsize=8.4, fontweight="bold", va="top", color=c)
    elif opt and opt.get("infeasible"):
        ax_results.text(0.05, yv - 0.02,
                        "big-M too small → the MILP is INFEASIBLE. Raise big-M.",
                        fontsize=8.4, fontweight="bold", va="top", color="#b03030")
    elif not opt:
        ax_results.text(0.05, yv - 0.02,
                        "Set big-M, then press  Optimal (MILP)  (it shows the solve time).",
                        fontsize=8.1, va="top", color="#566", style="italic")
    else:
        ax_results.text(0.05, yv - 0.02,
                        "Draw a line or press  Tune w, b  to compare with the optimum.",
                        fontsize=8.1, va="top", color="#566", style="italic")


def draw_results_nn():
    _box(ax_results, "#fdeef4", "#e3a7c2")
    N = len(state["y"])
    ax_results.text(0.035, 0.93, "NEURAL NET — in-sample misclassified · train time",
                    fontsize=9.3, fontweight="bold", va="top", color="#8a1c50")
    # best straight-line classifier, as the reference to beat
    lin = [(m["miss"], nm) for m, nm in ((state["opt"], "MILP"), (state["svm"], "SVM"),
                                         (state["logistic"], "logistic"))
           if m and not m.get("infeasible")]
    yv = 0.77
    if lin:
        bm, bn = min(lin)
        ax_results.text(0.05, yv, "best straight line (%s)" % bn, fontsize=8.4,
                        fontweight="bold", va="top", color=OPT)
        ax_results.text(0.965, yv, "%d / %d wrong" % (bm, N), fontsize=8.5,
                        fontweight="bold", va="top", ha="right", color="#16324f")
        yv -= 0.145
    for s in NN_ORDER:
        r = state["nn"][s]
        active = s == state["nn_size"]
        units = "→".join(str(h) for h in NN_SPECS[s][0])
        ax_results.text(0.05, yv, ("▶ " if active else "   ") + "NN %s  (%s)" % (s, units),
                        fontsize=8.4, fontweight="bold" if active else "normal", va="top",
                        color=NN_C if active else "#7a4a60")
        ax_results.text(0.965, yv, "%d / %d wrong · %s" % (r["miss"], N, fmt_time(r["time"])),
                        fontsize=8.5, fontweight="bold" if active else "normal", va="top",
                        ha="right", color="#16324f")
        yv -= 0.145
    ax_results.text(0.05, yv - 0.01,
                    "Bigger net → fewer in-sample errors; the large one ≈ 100%.\n"
                    "But that is MEMORISING the data (overfitting), not real skill.",
                    fontsize=7.9, fontweight="bold", va="top", color="#b01b56")


# ── interaction ───────────────────────────────────────────────────────────────
_prog = {"box": None}


def show_progress(msg):
    """A force-rendered overlay so a slow solve does not look frozen."""
    hide_progress()
    _prog["box"] = fig.text(0.315, 0.62, msg, ha="center", va="center", fontsize=13,
                            fontweight="bold", color="#7a2e12", zorder=100,
                            bbox=dict(boxstyle="round,pad=0.7", fc="#ffe7c4",
                                      ec="#e0992f", lw=2.2))
    fig.canvas.draw(); fig.canvas.flush_events()


def hide_progress():
    if _prog["box"] is not None:
        _prog["box"].remove(); _prog["box"] = None


def on_click(event):
    if event.inaxes is not ax or event.xdata is None:
        return
    state["bigm"] = None
    if len(state["clicks"]) >= 2:
        state["clicks"] = []
    state["clicks"].append((event.xdata, event.ydata))
    if len(state["clicks"]) == 2:
        w, b = line_from_clicks(*state["clicks"])
        miss, mask, (w, b) = evaluate(w, b)
        state["you"] = {"w": w, "b": b, "miss": miss, "mask": mask}
    draw()


def on_opt(_):
    state["bigm"] = None
    state["algo"] = "milp"              # model panel shows the MILP formulation
    show_progress("solving the MILP…")
    solve_milp()
    hide_progress()
    draw()


def on_more(_):
    state["show_algos"] = True          # reveal the other classifiers
    b_svm.ax.set_visible(True); b_log.ax.set_visible(True)
    b_sig.ax.set_visible(True); b_nn.ax.set_visible(True)
    draw()


def on_nn(_):
    if not state["show_algos"]:
        return
    state["bigm"] = None; state["algo"] = "nn"
    if state["nn"] is None:             # train all three sizes once (cached)
        show_progress("training neural nets…\nsmall → medium → large")
        state["nn"] = {s: train_nn(s) for s in NN_ORDER}
        hide_progress()
        state["nn_size"] = "small"
    else:                              # subsequent clicks cycle small → medium → large
        i = NN_ORDER.index(state["nn_size"])
        state["nn_size"] = NN_ORDER[(i + 1) % len(NN_ORDER)]
    b_nn.label.set_text("Neural net: " + state["nn_size"])
    draw()


def on_svm(_):
    if not state["show_algos"]:
        return
    state["bigm"] = None; state["algo"] = "svm"
    if state["svm"] is None:
        state["svm"] = solve_svm()
    draw()


def on_log(_):
    if not state["show_algos"]:
        return
    state["bigm"] = None; state["algo"] = "logistic"
    if state["logistic"] is None:
        state["logistic"] = solve_logistic()
    draw()


def on_sig(_):
    if not state["show_algos"]:
        return
    state["bigm"] = None; state["algo"] = "sigmoid"
    # each press is a NEW random start → a (possibly) different local optimum
    state["sig_seed"] = 0 if state["sigmoid"] is None else state["sig_seed"] + 1
    state["sigmoid"] = solve_sigmoid(C=float(s_sigC.val), seed=state["sig_seed"])
    draw()


def on_sigC(_):
    # re-solve from the SAME start so the C slider's effect is isolated
    if state["sigmoid"] is not None:
        state["bigm"] = None
        state["sigmoid"] = solve_sigmoid(C=float(s_sigC.val), seed=state["sig_seed"])
        draw()


def on_data(_):
    state["bigm"] = None
    gen_data(int(s_n.val), float(s_noise.val))
    state["sig_seed"] = 0                                            # sigmoid restarts reset
    state["nn_size"] = "small"; b_nn.label.set_text("Neural net")    # nets reset on new data
    draw()


def on_margin(_):
    state["bigm"] = None
    if state["opt"] is not None:        # re-solve so students see errors stay the same
        solve_milp()
    draw()


def on_wb(_):
    state["bigm"] = None
    draw()                              # only shows the W,B line once it's been activated


def on_wb_btn(_):
    state["bigm"] = None
    state["wb_on"] = True               # reveal the W,B classifier (after the manual try)
    draw()


def on_bigm(_):
    state["algo"] = "milp"             # big-M is a MILP lesson
    show_progress("solving at several big-M values…\n(this can take a moment)")
    compute_bigm()
    hide_progress()
    draw()


def on_bigm_slider(_):
    s_bigm.valtext.set_text("%.0f" % (10 ** s_bigm.val))   # show the actual M, not log
    state["opt"] = None        # the green line is stale until you re-solve with the new M
    state["bigm"] = None
    draw()


fig.canvas.mpl_connect("button_press_event", on_click)
s_n.on_changed(on_data)
s_noise.on_changed(on_data)
s_margin.on_changed(on_margin)
s_bigm.on_changed(on_bigm_slider)
s_w1.on_changed(on_wb)
s_w2.on_changed(on_wb)
s_b.on_changed(on_wb)
b_wb.on_clicked(on_wb_btn)
b_opt.on_clicked(on_opt)
b_svm.on_clicked(on_svm)
b_log.on_clicked(on_log)
b_sig.on_clicked(on_sig)
s_sigC.on_changed(on_sigC)
b_nn.on_clicked(on_nn)
b_more.on_clicked(on_more)
b_bigm.on_clicked(on_bigm)
b_reset.on_clicked(on_data)

draw()

if __name__ == "__main__":
    plt.show()
